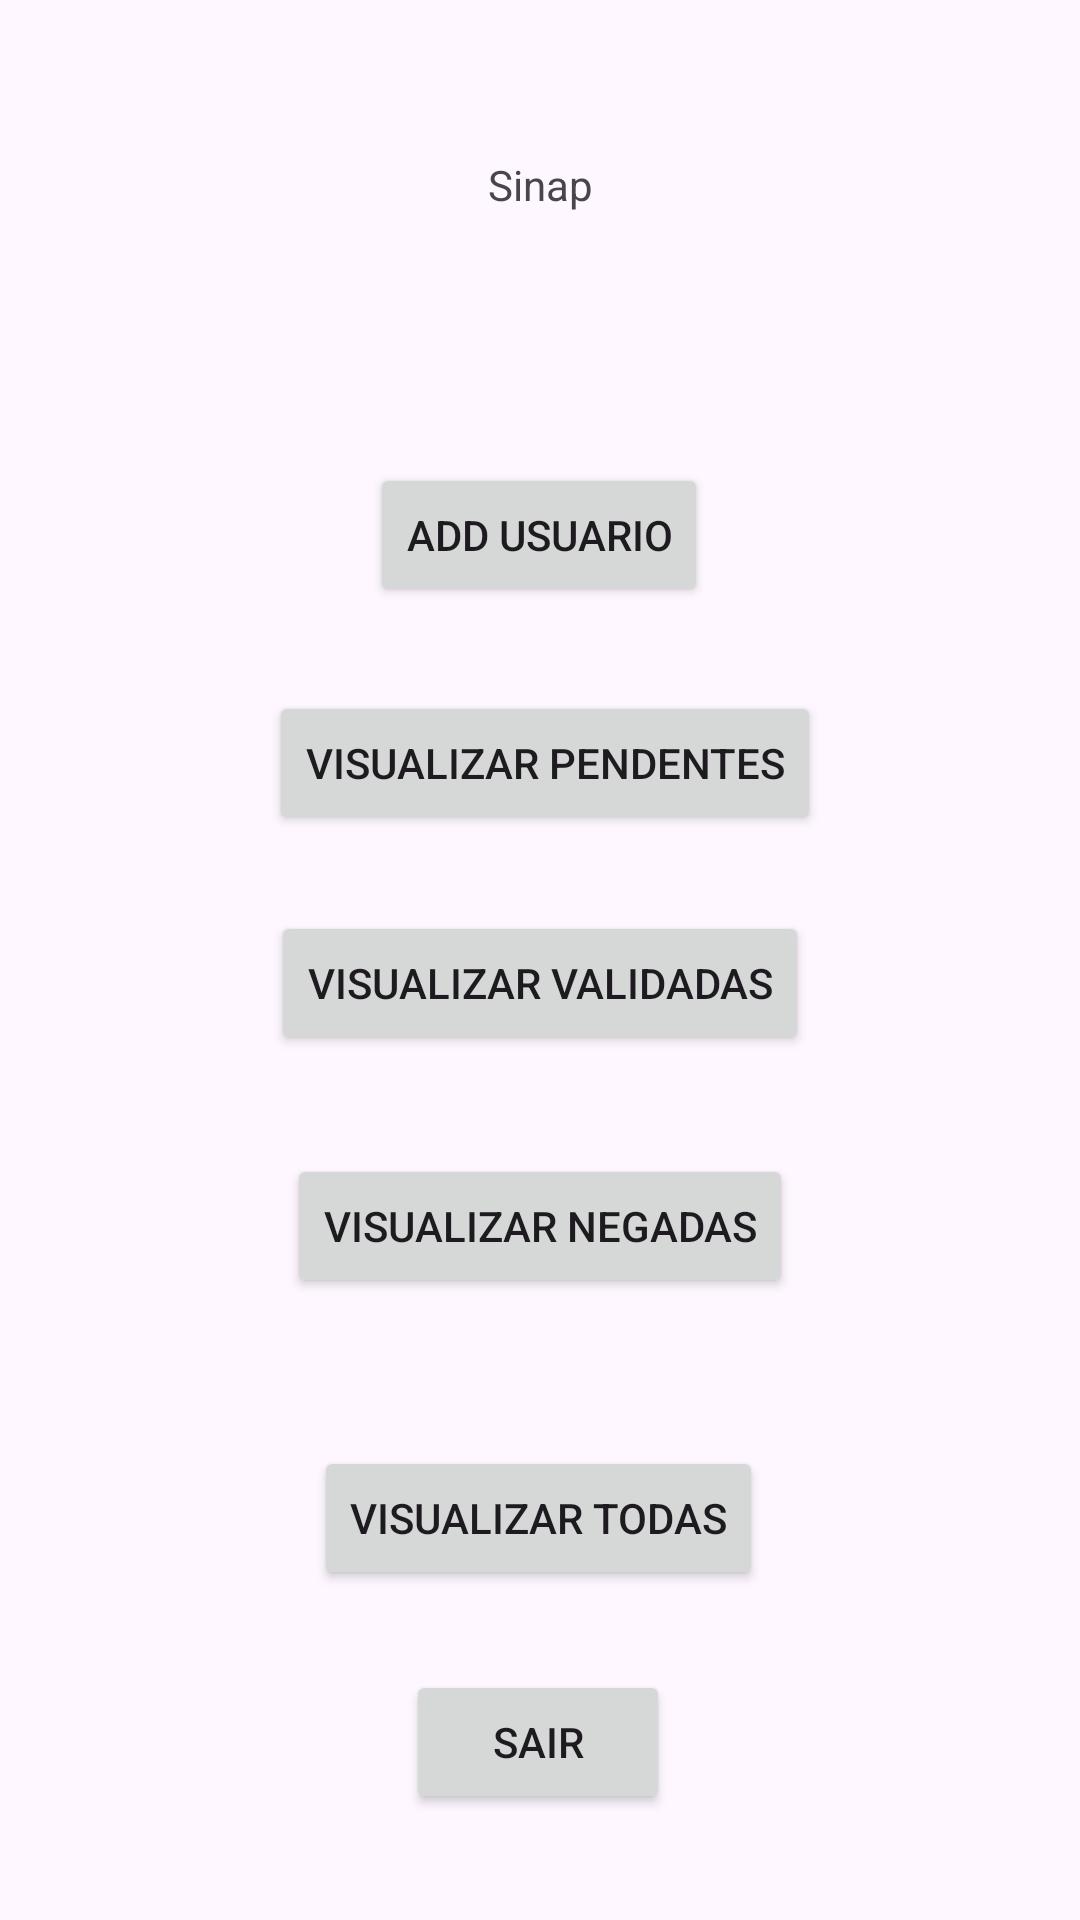

The Android layout XML behind this screen, and the referenced resources:
<!-- AndroidManifest.xml: application theme Theme.ProjetoEnge3 -->
<!-- res/layout/activity_sinap.xml -->
<?xml version="1.0" encoding="utf-8"?>
<androidx.constraintlayout.widget.ConstraintLayout xmlns:android="http://schemas.android.com/apk/res/android"
    xmlns:app="http://schemas.android.com/apk/res-auto"
    xmlns:tools="http://schemas.android.com/tools"
    android:layout_width="match_parent"
    android:layout_height="match_parent"
    tools:context=".usuarios.SinapActivity">

    <TextView
        android:id="@+id/textView2"
        android:layout_width="wrap_content"
        android:layout_height="wrap_content"
        android:text="Sinap"
        app:layout_constraintBottom_toBottomOf="parent"
        app:layout_constraintEnd_toEndOf="parent"
        app:layout_constraintStart_toStartOf="parent"
        app:layout_constraintTop_toTopOf="parent"
        app:layout_constraintVertical_bias="0.084" />

    <Button
        android:id="@+id/btn"
        android:layout_width="wrap_content"
        android:layout_height="wrap_content"
        android:text="ADD USUARIO"
        app:layout_constraintBottom_toBottomOf="parent"
        app:layout_constraintEnd_toEndOf="parent"
        app:layout_constraintHorizontal_bias="0.498"
        app:layout_constraintStart_toStartOf="parent"
        app:layout_constraintTop_toBottomOf="@+id/textView2"
        app:layout_constraintVertical_bias="0.16" />

    <Button
        android:id="@+id/button"
        android:layout_width="wrap_content"
        android:layout_height="wrap_content"
        android:layout_marginBottom="144dp"
        android:text="VISUALIZAR PENDENTES"
        app:layout_constraintBottom_toBottomOf="parent"
        app:layout_constraintEnd_toEndOf="parent"
        app:layout_constraintHorizontal_bias="0.51"
        app:layout_constraintStart_toStartOf="parent"
        app:layout_constraintTop_toBottomOf="@+id/textView2"
        app:layout_constraintVertical_bias="0.423" />

    <Button
        android:id="@+id/button2"
        android:layout_width="wrap_content"
        android:layout_height="wrap_content"
        android:layout_marginBottom="144dp"
        android:text="VISUALIZAR VALIDADAS"
        app:layout_constraintBottom_toBottomOf="parent"
        app:layout_constraintEnd_toEndOf="parent"
        app:layout_constraintStart_toStartOf="parent"
        app:layout_constraintTop_toBottomOf="@+id/textView2"
        app:layout_constraintVertical_bias="0.617" />

    <Button
        android:id="@+id/button3"
        android:layout_width="wrap_content"
        android:layout_height="wrap_content"
        android:layout_marginBottom="144dp"
        android:text="VISUALIZAR NEGADAS"
        app:layout_constraintBottom_toBottomOf="parent"
        app:layout_constraintEnd_toEndOf="parent"
        app:layout_constraintStart_toStartOf="parent"
        app:layout_constraintTop_toBottomOf="@+id/textView2"
        app:layout_constraintVertical_bias="0.832" />

    <Button
        android:id="@+id/button4"
        android:layout_width="wrap_content"
        android:layout_height="wrap_content"
        android:text="VISUALIZAR TODAS"
        app:layout_constraintBottom_toBottomOf="parent"
        app:layout_constraintEnd_toEndOf="parent"
        app:layout_constraintHorizontal_bias="0.497"
        app:layout_constraintStart_toStartOf="parent"
        app:layout_constraintTop_toBottomOf="@+id/textView2"
        app:layout_constraintVertical_bias="0.789" />

    <Button
        android:id="@+id/btnSair"
        android:layout_width="wrap_content"
        android:layout_height="wrap_content"
        android:text="Sair"
        app:layout_constraintBottom_toBottomOf="parent"
        app:layout_constraintEnd_toEndOf="parent"
        app:layout_constraintHorizontal_bias="0.498"
        app:layout_constraintStart_toStartOf="parent"
        app:layout_constraintTop_toBottomOf="@+id/textView2"
        app:layout_constraintVertical_bias="0.932" />

</androidx.constraintlayout.widget.ConstraintLayout>
<!-- resources referenced by this layout -->
<resources>
  <style name="Theme.ProjetoEnge3" parent="Base.Theme.ProjetoEnge3" />
  <style name="Base.Theme.ProjetoEnge3" parent="Theme.Material3.DayNight.NoActionBar">
          
          
      </style>
</resources>
